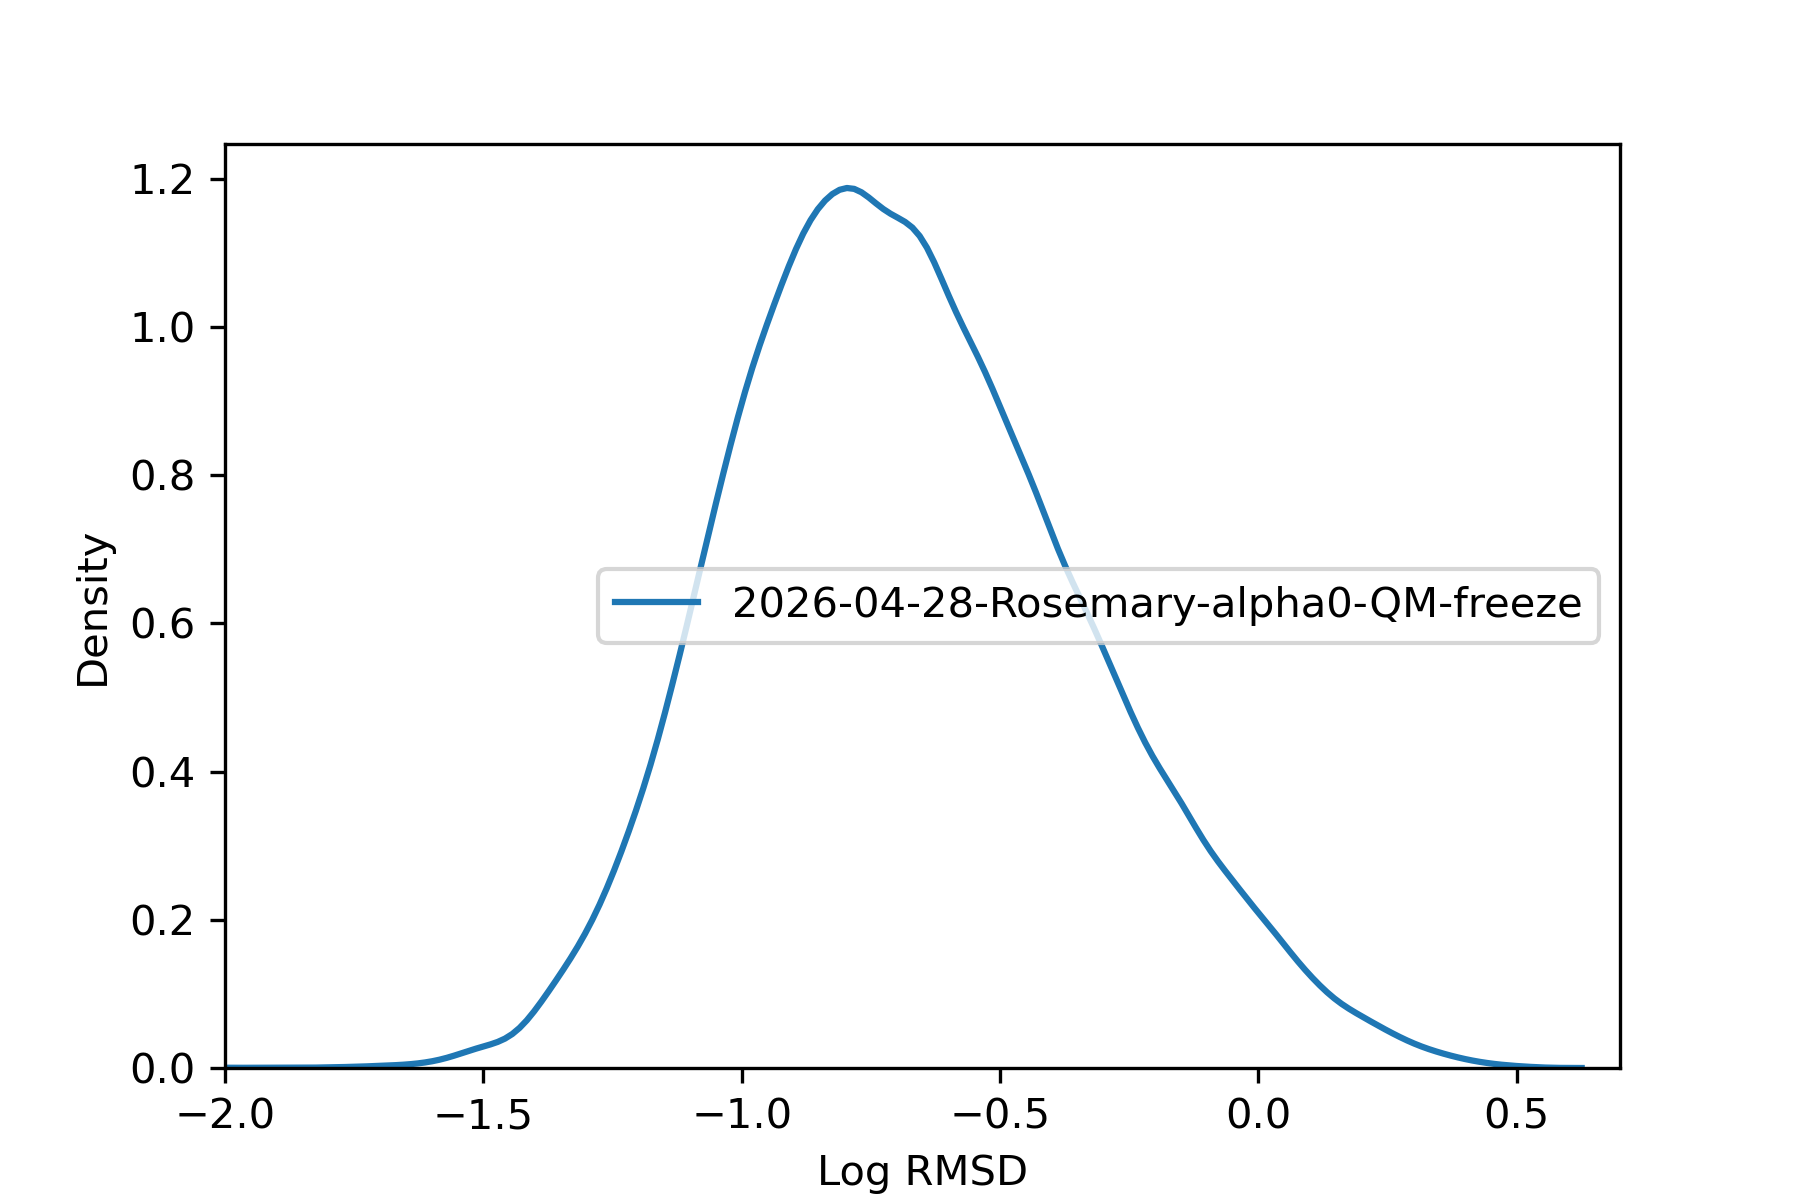

Data behind this chart, as committed beside it:
, rmsd
36975451, 0.2999
36975452, 0.2722
36975453, 0.2071
36975454, 0.1864
36975455, 0.1647
36975456, 0.1931
36991787, 0.06417
36991788, 0.6574
36991789, 0.08229
36991790, 0.05992
36991791, 0.4601
36991792, 0.08662
36991793, 0.8868
36991794, 0.096
36991795, 0.07934
36991796, 0.06798
36987706, 0.05707
36987707, 0.0638
36984387, 0.1779
36984388, 0.1849
36984389, 0.2761
36973916, 0.0714
36973917, 0.07066
36973918, 0.108
36973919, 0.1144
37014846, 0.489
37014847, 0.446
37014848, 0.5019
37014850, 0.1596
37014852, 0.503
37014853, 0.3501
36991461, 0.3938
36991463, 0.242
36991465, 0.09182
36991466, 0.3356
36991468, 0.3437
36969580, 0.07891
36969581, 0.08102
37016997, 0.04033
37015999, 0.1243
37016000, 0.1262
36972482, 0.2498
36972484, 0.2134
36972485, 0.06783
36972486, 0.2173
36972489, 0.07078
36973802, 0.1273
37016100, 0.1797
37016102, 0.08099
36974444, 0.138
36968620, 0.2106
36968621, 0.1917
37013461, 0.4581
37013465, 1.201
37014214, 0.2498
37014215, 0.2651
37014216, 0.06159
37014217, 0.2371
37008313, 0.2967
37008314, 0.289
... 64,414 more rows
